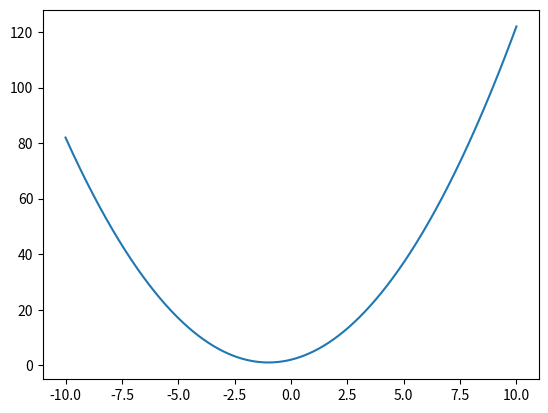

Write the Python code that produced this figure.
import matplotlib.pyplot as plt
import numpy as np

x = np.linspace(-10, 10, 1000)

y = x**2 + 2*x + 2

fig, ax = plt.subplots()
ax.plot(x,y)